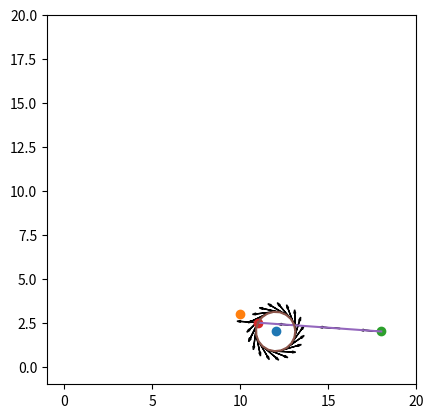

Here is the Python script that generated this plot:
import math
import matplotlib.pyplot as plt
import numpy as np

def track2midpoint(box1_loc, box2_loc, gem_startloc, num_points=4):
    goal = ((box1_loc[0]+box2_loc[0])/2, (box1_loc[1]+box2_loc[1])/2) #midpoint of the two boxes

    track_points_x = np.linspace(gem_startloc[0], goal[0], num_points)
    track_points_y = np.linspace(gem_startloc[1], goal[1], num_points)

    theta = math.atan(((goal[1]-gem_startloc[1]) / (goal[0]-gem_startloc[0])))
    print((goal[0]-gem_startloc[0]))
    print((goal[1]-gem_startloc[1]))
    print(float((goal[0]-gem_startloc[0]) / (goal[1]-gem_startloc[1])))
    print(np.degrees(theta))
    track_points_heading = [np.degrees(theta)+90 for i in range(len(track_points_x))]
    if gem_startloc[0] > goal[0]:
      track_points_heading = [x +180 for x in track_points_heading] #accounting for wrapping that happens at 180
    return track_points_x, track_points_y, track_points_heading

def circlepoints(circle_center, gem_startloc, perimeter_point, num_points=20):
    r = math.sqrt((perimeter_point[0]-circle_center[0])**2 + (perimeter_point[1]-circle_center[1])**2)
    starting_t = np.degrees(math.acos((perimeter_point[0] - circle_center[0])/r))
    if perimeter_point[1] < circle_center[1]:
      starting_t *= -1
    
    if gem_startloc[0] < circle_center[0]:
      if perimeter_point[1] > circle_center[1]:
        direction = 0
      else:
        direction = 1
    else:
      if perimeter_point[1] > circle_center[1]:
        direction = 1
      else:
        direction = 0
    
    if direction:
      angles = np.linspace(starting_t, starting_t+360, num_points)
    else:
      angles = np.linspace(starting_t, starting_t-360, num_points)
    
    circle_points_x = []
    circle_points_y = []
    circle_points_heading = []
    for i in range(num_points):
        circle_points_x = np.append(circle_points_x, r*np.cos(np.radians(angles[i]))+circle_center[0])
        circle_points_y = np.append(circle_points_y, r*np.sin(np.radians(angles[i]))+circle_center[1])

        # +90 for forward x direction being 90, plus another 90 to calculated the tangent
        # Counterclockwise, direction = 1, clockwise, direction = 0
        circle_points_heading = np.append(circle_points_heading, angles[i]+(direction*180)) 
    
    return circle_points_x, circle_points_y, circle_points_heading
    
    
if __name__ == '__main__':
  box1 = (12,2)
  box2 = (10,3)
  robot = (18,2)
  line_points_x, line_points_y, line_points_head = track2midpoint(box1, box2, robot)
  circle_x, circle_y, circle_head = circlepoints(box1, robot, (line_points_x[-1], line_points_y[-1]))
  ax = plt.axes()
  plt.plot(box1[0], box1[1], 'o')
  plt.plot(box2[0], box2[1], 'o')
  plt.plot(robot[0], robot[1], 'o')
  plt.plot(circle_x[0], circle_y[0], 'o')
  plt.plot(line_points_x, line_points_y)
  plt.plot(circle_x, circle_y)
  for i in range(len(line_points_x)):
    ax.arrow(line_points_x[i], line_points_y[i], math.cos(np.radians(line_points_head[i]-90)), math.sin(np.radians(line_points_head[i]-90)), head_width=0.1, head_length=0.2)
  for i in range(len(circle_x)):
    ax.arrow(circle_x[i], circle_y[i], math.cos(np.radians(circle_head[i]-90)), math.sin(np.radians(circle_head[i]-90)), head_width=0.1, head_length=0.2)
  plt.xlim(-1, 20)
  plt.ylim(-1, 20)
  plt.gca().set_aspect('equal')
  plt.show()